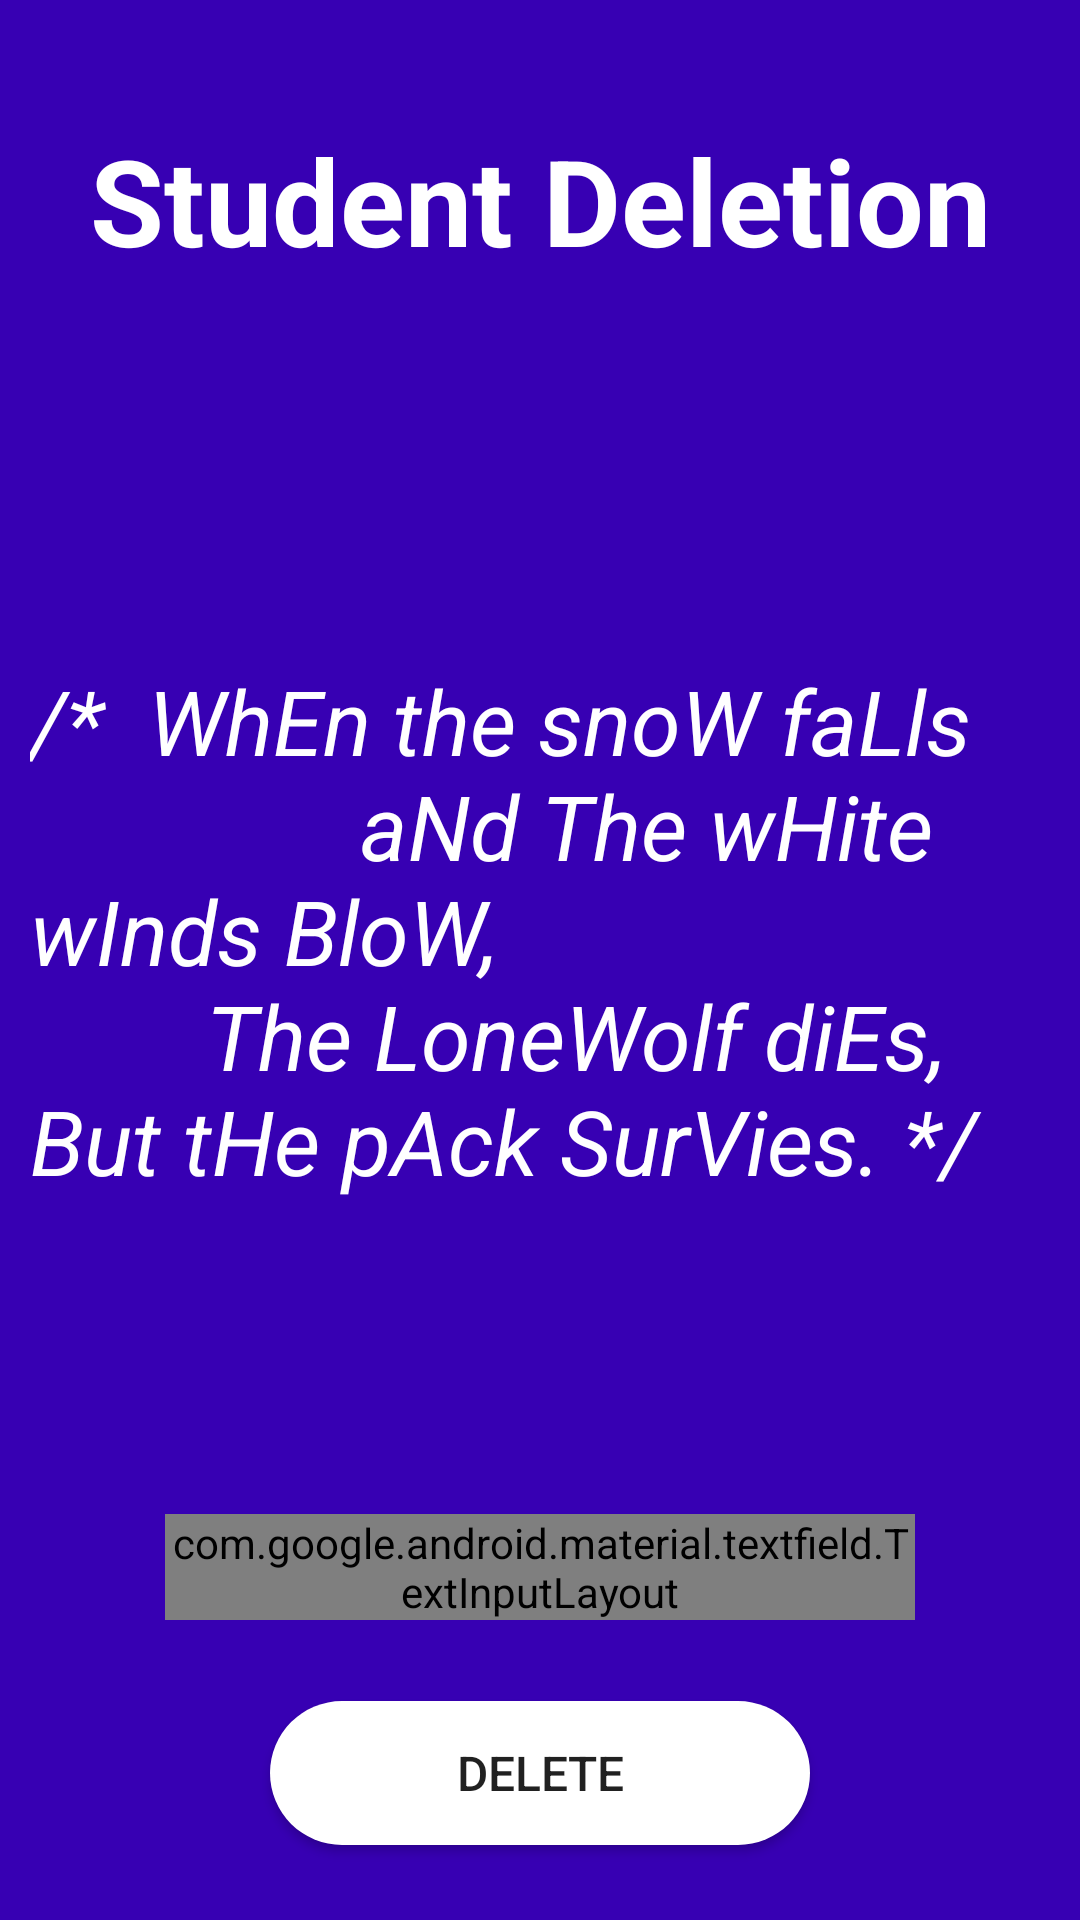

The Android layout XML behind this screen, and the referenced resources:
<!-- AndroidManifest.xml: application theme AppTheme -->
<!-- res/layout/activity_delete_student.xml -->
<?xml version="1.0" encoding="utf-8"?>
<RelativeLayout xmlns:android="http://schemas.android.com/apk/res/android"
    xmlns:tools="http://schemas.android.com/tools"
    android:layout_width="match_parent"
    android:layout_height="match_parent"
    xmlns:app="http://schemas.android.com/apk/res-auto"
    android:background="@color/colorPrimaryDark"
    tools:context=".deleteStudent"
    android:orientation="vertical"
    tools:ignore="DisableBaselineAlignment">
    <TextView
        android:layout_width="match_parent"
        android:layout_height="wrap_content"
        android:id="@+id/stddetails"
        android:gravity="center"
        android:text="Student Deletion"
        android:textSize="40sp"
        android:textStyle="bold"
        android:textColor="#ffffff"
        android:layout_gravity="center"
        android:layout_marginTop="40sp"
        android:layout_centerHorizontal="true"
        android:layout_alignParentTop="true"
        tools:ignore="HardcodedText" />
    <LinearLayout
        android:layout_width="match_parent"
        android:layout_height="wrap_content"
        android:layout_alignTop="@id/stddetails"
        android:layout_alignParentLeft="true"
        android:layout_alignParentRight="true"
        android:layout_alignParentEnd="true"
        android:id="@+id/lineardelete"
        android:layout_alignParentStart="true"
        tools:ignore="UselessLeaf">

       <TextView
           android:layout_width="match_parent"
           android:layout_height="300dp"
           android:layout_marginTop="180dp"
           android:text="@string/gotQuote"
           android:textSize="30sp"
           android:textColor="#ffffff"
           android:textStyle="italic"
           android:layout_marginLeft="10dp"
           />

    </LinearLayout>

    <com.google.android.material.textfield.TextInputLayout
        android:layout_width="250dp"
        android:layout_height="wrap_content"
        app:errorEnabled="true"
        style="@style/textBorder"
        android:layout_alignParentBottom="true"
        android:layout_marginBottom="100dp"
        android:layout_alignBottom="@id/lineardelete"
        android:layout_marginTop="80dp"
        android:layout_centerHorizontal="true"
        android:id="@+id/stdusn">
        <com.google.android.material.textfield.TextInputEditText
            android:layout_width="250dp"
            android:layout_height="wrap_content"
            android:hint="USN"
            android:textColorHint="#ffffff"
            android:textAlignment="center"
            android:textColor="#ffffff"
            />
    </com.google.android.material.textfield.TextInputLayout>
    <Button
        android:layout_width="180dp"
        android:layout_height="wrap_content"
        android:text="Delete"
        android:textSize="16sp"
        android:layout_alignParentBottom="true"
        android:background="@drawable/rounded_rectangle"
        android:id="@+id/btndelete"
        android:layout_marginBottom="25sp"
        tools:ignore="HardcodedText"
        android:layout_centerHorizontal="true" />
</RelativeLayout>
<!-- resources referenced by this layout -->
<resources>
  <!-- drawable rounded_rectangle (drawable) -->
  <?xml version="1.0" encoding="utf-8"?>
  <shape xmlns:android="http://schemas.android.com/apk/res/android"
      android:shape="rectangle">
      <solid
          android:color="#ffffff"
          />
      <corners
          android:radius="30dp"/>
  
  </shape>
  <string name="gotQuote">
          "/*  WhEn the snoW faLls
                 aNd The wHite wInds BloW,
          The LoneWolf diEs, But tHe pAck SurVies. */"
      </string>
  <style name="textBorder" parent="Widget.MaterialComponents.TextInputLayout.OutlinedBox.Dense">
         <item name="boxStrokeColor">#ffffff</item>
          <item name="android:textColorHint">#ffffff</item>
      </style>
  <style name="AppTheme" parent="Theme.AppCompat.DayNight.NoActionBar">
          
          <item name="colorPrimary">@color/colorPrimary</item>
          <item name="colorPrimaryDark">@color/colorPrimaryDark</item>
          <item name="colorAccent">@color/colorAccent</item>
      </style>
  <!-- not gathered from this repository: default colours our renderer supplied (Android Studio template values) -->
  <color name="colorPrimary">#FF6200EE</color>
  <color name="colorPrimaryDark">#FF3700B3</color>
  <color name="colorAccent">#FF03DAC5</color>
</resources>
